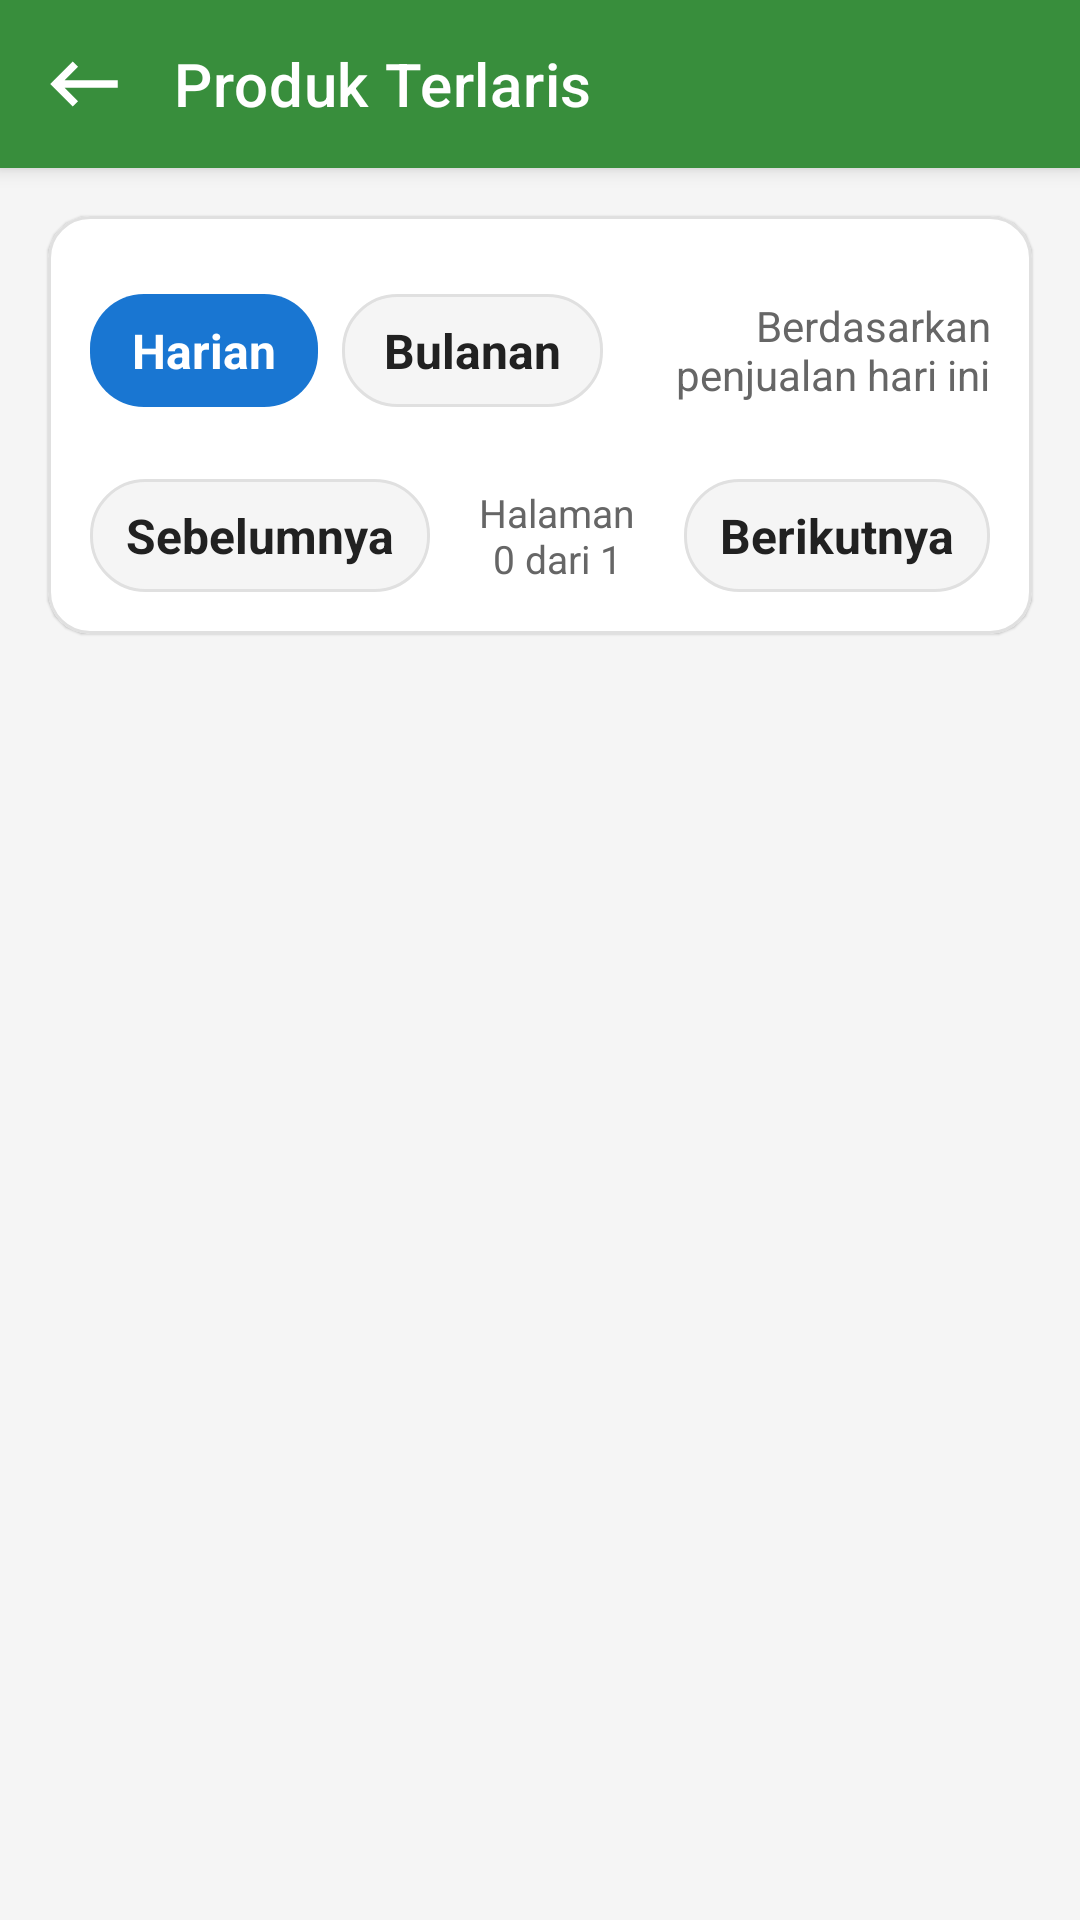

Android layout source for this screen:
<!-- AndroidManifest.xml: application theme Theme.DasPos -->
<!-- res/layout/activity_best_seller.xml -->
<?xml version="1.0" encoding="utf-8"?>
<LinearLayout xmlns:android="http://schemas.android.com/apk/res/android"
    xmlns:app="http://schemas.android.com/apk/res-auto"
    android:layout_width="match_parent"
    android:layout_height="match_parent"
    android:background="@color/warm_gray"
    android:orientation="vertical">

    <com.google.android.material.appbar.MaterialToolbar
        android:id="@+id/toolbar"
        style="@style/DasPosToolbar"
        android:layout_width="match_parent"
        android:layout_height="?attr/actionBarSize"
        app:navigationIcon="@drawable/ic_back"
        app:title="@string/best_seller_title" />

    <ScrollView
        android:layout_width="match_parent"
        android:layout_height="match_parent">

        <com.google.android.material.card.MaterialCardView
            android:layout_width="match_parent"
            android:layout_height="wrap_content"
            android:layout_margin="16dp"
            app:cardCornerRadius="14dp"
            app:cardElevation="0.5dp"
            app:strokeColor="@color/divider"
            app:strokeWidth="1dp">

            <LinearLayout
                android:layout_width="match_parent"
                android:layout_height="wrap_content"
                android:orientation="vertical"
                android:padding="14dp">

                <LinearLayout
                    android:layout_width="match_parent"
                    android:layout_height="wrap_content"
                    android:layout_marginTop="12dp"
                    android:gravity="center_vertical"
                    android:orientation="horizontal">

                    <TextView
                        android:id="@+id/btnBestSellerDaily"
                        android:layout_width="wrap_content"
                        android:layout_height="wrap_content"
                        android:background="@drawable/bg_best_seller_tab_active"
                        android:paddingStart="14dp"
                        android:paddingTop="8dp"
                        android:paddingEnd="14dp"
                        android:paddingBottom="8dp"
                        android:text="@string/daily"
                        android:textColor="@android:color/white"
                        android:textStyle="bold"
                        android:textSize="16sp" />

                    <TextView
                        android:id="@+id/btnBestSellerMonthly"
                        android:layout_width="wrap_content"
                        android:layout_height="wrap_content"
                        android:layout_marginStart="8dp"
                        android:background="@drawable/bg_best_seller_tab_inactive"
                        android:paddingStart="14dp"
                        android:paddingTop="8dp"
                        android:paddingEnd="14dp"
                        android:paddingBottom="8dp"
                        android:text="@string/monthly"
                        android:textColor="@color/text_primary"
                        android:textSize="16sp"
                        android:textStyle="bold" />

                    <TextView
                        android:id="@+id/tvBestSellerPeriod"
                        android:layout_width="0dp"
                        android:layout_height="wrap_content"
                        android:layout_marginStart="12dp"
                        android:layout_weight="1"
                        android:gravity="end"
                        android:text="@string/best_seller_period_daily"
                        android:textColor="@color/text_secondary"
                        android:textSize="14sp" />
                </LinearLayout>

                <FrameLayout
                    android:layout_width="match_parent"
                    android:layout_height="wrap_content"
                    android:layout_marginTop="12dp">

                    <androidx.recyclerview.widget.RecyclerView
                        android:id="@+id/rvBestSeller"
                        android:layout_width="match_parent"
                        android:layout_height="wrap_content"
                        android:nestedScrollingEnabled="false" />

                    <LinearLayout
                        android:id="@+id/layoutBestSellerLoading"
                        android:layout_width="match_parent"
                        android:layout_height="wrap_content"
                        android:gravity="center"
                        android:orientation="vertical"
                        android:paddingTop="24dp"
                        android:paddingBottom="24dp"
                        android:visibility="gone">

                        <ProgressBar
                            android:id="@+id/progressBestSeller"
                            android:layout_width="wrap_content"
                            android:layout_height="wrap_content"
                            android:indeterminate="true" />

                        <TextView
                            android:layout_width="wrap_content"
                            android:layout_height="wrap_content"
                            android:layout_marginTop="8dp"
                            android:text="@string/loading"
                            android:textColor="@color/text_secondary" />
                    </LinearLayout>

                    <TextView
                        android:id="@+id/tvBestSellerEmpty"
                        android:layout_width="match_parent"
                        android:layout_height="wrap_content"
                        android:gravity="center"
                        android:text="@string/best_seller_empty"
                        android:textColor="@color/text_secondary"
                        android:visibility="gone" />
                </FrameLayout>

                <LinearLayout
                    android:layout_width="match_parent"
                    android:layout_height="wrap_content"
                    android:layout_marginTop="12dp"
                    android:gravity="center_vertical"
                    android:orientation="horizontal">

                    <TextView
                        android:id="@+id/btnBestSellerPrev"
                        android:layout_width="wrap_content"
                        android:layout_height="wrap_content"
                        android:background="@drawable/bg_best_seller_tab_inactive"
                        android:paddingStart="12dp"
                        android:paddingTop="8dp"
                        android:paddingEnd="12dp"
                        android:paddingBottom="8dp"
                        android:text="@string/previous"
                        android:textColor="@color/text_primary"
                        android:textStyle="bold"
                        android:textSize="16sp"/>

                    <TextView
                        android:id="@+id/tvBestSellerPage"
                        android:layout_width="0dp"
                        android:layout_height="wrap_content"
                        android:layout_marginStart="12dp"
                        android:layout_marginEnd="12dp"
                        android:layout_weight="1"
                        android:gravity="center"
                        android:text="@string/best_seller_page_default"
                        android:textColor="@color/text_secondary"
                        android:textSize="13sp" />

                    <TextView
                        android:id="@+id/btnBestSellerNext"
                        android:layout_width="wrap_content"
                        android:layout_height="wrap_content"
                        android:background="@drawable/bg_best_seller_tab_inactive"
                        android:paddingStart="12dp"
                        android:paddingTop="8dp"
                        android:paddingEnd="12dp"
                        android:paddingBottom="8dp"
                        android:text="@string/next"
                        android:textColor="@color/text_primary"
                        android:textStyle="bold"
                        android:textSize="16sp" />
                </LinearLayout>
            </LinearLayout>
        </com.google.android.material.card.MaterialCardView>
    </ScrollView>
</LinearLayout>
<!-- resources referenced by this layout -->
<resources>
  <color name="divider">#E0E0E0</color>
  <color name="text_primary">#212121</color>
  <color name="text_secondary">#666666</color>
  <color name="warm_gray">#F5F5F5</color>
  <!-- drawable bg_best_seller_tab_active (drawable) -->
  <?xml version="1.0" encoding="utf-8"?>
  <shape xmlns:android="http://schemas.android.com/apk/res/android" android:shape="rectangle">
      <solid android:color="@color/accent_blue" />
      <corners android:radius="18dp" />
  </shape>
  <!-- drawable bg_best_seller_tab_inactive (drawable) -->
  <?xml version="1.0" encoding="utf-8"?>
  <shape xmlns:android="http://schemas.android.com/apk/res/android" android:shape="rectangle">
      <solid android:color="@color/warm_gray" />
      <stroke android:width="1dp" android:color="@color/divider" />
      <corners android:radius="18dp" />
  </shape>
  <!-- drawable ic_back (drawable) -->
  <vector xmlns:android="http://schemas.android.com/apk/res/android"
      android:width="30dp"
      android:height="30dp"
      android:tint="#FFFFFF"
      android:viewportWidth="24"
      android:viewportHeight="24">
      <path
          android:fillColor="@android:color/white"
          android:pathData="M21,11H6.83l3.58,-3.59L9,6l-6,6 6,6 1.41,-1.41L6.83,13H21z" />
  </vector>
  <string name="best_seller_empty">Belum ada penjualan pada periode ini</string>
  <string name="best_seller_page_default">Halaman 0 dari 1</string>
  <string name="best_seller_period_daily">Berdasarkan penjualan hari ini</string>
  <string name="best_seller_title">Produk Terlaris</string>
  <string name="daily">Harian</string>
  <string name="loading">Memuat...</string>
  <string name="monthly">Bulanan</string>
  <string name="next">Berikutnya</string>
  <string name="previous">Sebelumnya</string>
  <style name="DasPosToolbar" parent="Widget.MaterialComponents.Toolbar.Primary">
          <item name="android:background">@color/primary_green</item>
          <item name="titleTextColor">@color/surface_white</item>
          <item name="android:textSize">20sp</item>
          <item name="navigationIconTint">@color/surface_white</item>
          <item name="contentInsetStartWithNavigation">2dp</item>
          <item name="titleMarginStart">2dp</item>
      </style>
  <style name="Theme.DasPos" parent="Theme.MaterialComponents.Light.NoActionBar">
          <item name="colorPrimary">@color/primary_green</item>
          <item name="colorPrimaryVariant">@color/primary_green_dark</item>
          <item name="colorOnPrimary">@color/surface_white</item>
          <item name="colorSurface">@color/surface_white</item>
          <item name="android:statusBarColor">@color/primary_green_dark</item>
      </style>
  <color name="accent_blue">#1976D2</color>
  <color name="primary_green">#388E3C</color>
  <color name="surface_white">#FFFFFF</color>
  <color name="primary_green_dark">#2E7D32</color>
</resources>
